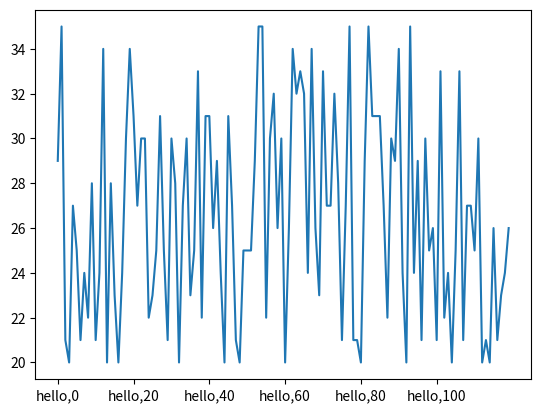

This figure's Python source:
# 绘制10点到12点的气温
from matplotlib import pyplot as plt
import random

x = range(0, 120)
y = [random.randint(20, 35) for i in range(120)]

# 调整x轴的刻度
_x = list(x)[::20]
plt.xticks(_x, ["hello,{}".format(i) for i in _x])
plt.plot(x, y)
plt.show()
